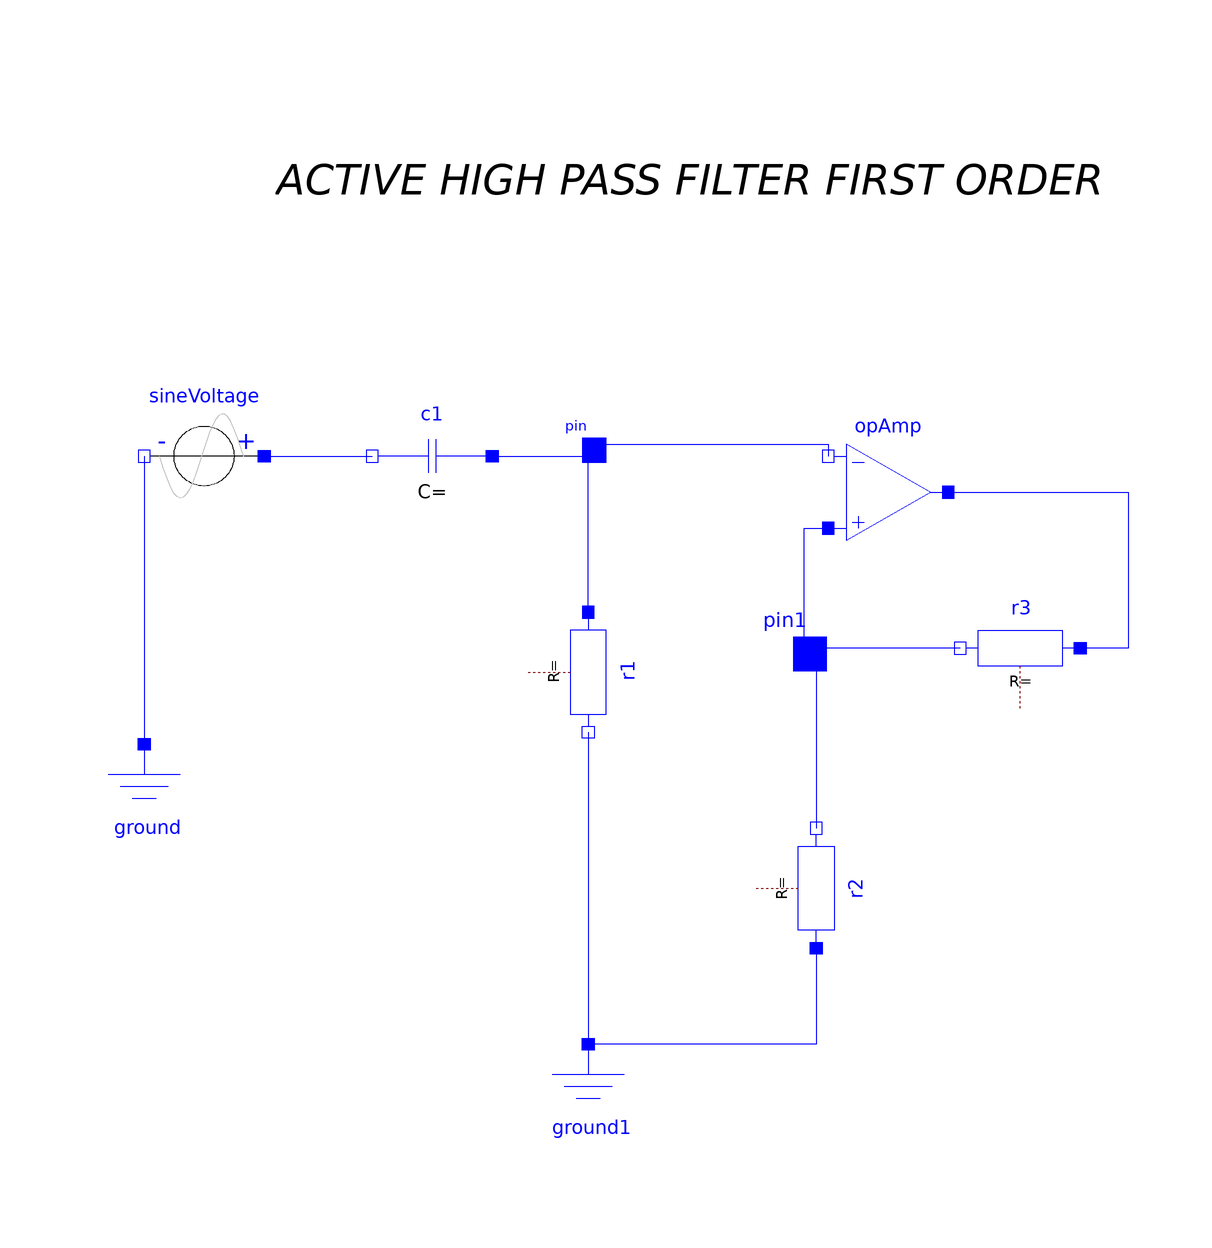

Above is the diagram view of the following Modelica model: its components placed by their Placement annotations and its connect equations drawn as lines.

model activehighpass
  Modelica.Electrical.Analog.Basic.Capacitor c1 annotation(
    Placement(visible = true, transformation(origin = {-42, 28}, extent = {{10, -10}, {-10, 10}}, rotation = 0)));
  Modelica.Electrical.Analog.Ideal.IdealOpAmp3Pin opAmp annotation(
    Placement(visible = true, transformation(origin = {34, 22}, extent = {{-10, -10}, {10, 10}}, rotation = 0)));
  Modelica.Electrical.Analog.Basic.Resistor r1 annotation(
    Placement(visible = true, transformation(origin = {-16, -8}, extent = {{-10, -10}, {10, 10}}, rotation = -90)));
  Modelica.Electrical.Analog.Basic.Resistor r2 annotation(
    Placement(visible = true, transformation(origin = {22, -44}, extent = {{10, -10}, {-10, 10}}, rotation = -90)));
  Modelica.Electrical.Analog.Basic.Resistor r3 annotation(
    Placement(visible = true, transformation(origin = {56, -4}, extent = {{10, -10}, {-10, 10}}, rotation = 0)));
  Modelica.Electrical.Analog.Sources.SineVoltage sineVoltage(V = 1, freqHz = 10000)  annotation(
    Placement(visible = true, transformation(origin = {-80, 28}, extent = {{10, -10}, {-10, 10}}, rotation = 0)));
  Modelica.Electrical.Analog.Interfaces.Pin pin annotation(
    Placement(visible = true, transformation(origin = {-15, 29}, extent = {{-5, -5}, {5, 5}}, rotation = 0), iconTransformation(origin = {-30, 32}, extent = {{-10, -10}, {10, 10}}, rotation = 0)));
  Modelica.Electrical.Analog.Interfaces.Pin pin1 annotation(
    Placement(visible = true, transformation(origin = {21, -5}, extent = {{-7, -7}, {7, 7}}, rotation = 0), iconTransformation(origin = {-10, 32}, extent = {{-10, -10}, {10, 10}}, rotation = 0)));
  Modelica.Electrical.Analog.Basic.Ground ground annotation(
    Placement(visible = true, transformation(origin = {-90, -30}, extent = {{-10, -10}, {10, 10}}, rotation = 0)));
  Modelica.Electrical.Analog.Basic.Ground ground1 annotation(
    Placement(visible = true, transformation(origin = {-16, -80}, extent = {{-10, -10}, {10, 10}}, rotation = 0)));
equation
  connect(sineVoltage.n, ground.p) annotation(
    Line(points = {{-90, 28}, {-90, -20}}, color = {0, 0, 255}));
  connect(pin, opAmp.in_n) annotation(
    Line(points = {{-14, 30}, {24, 30}, {24, 28}, {24, 28}}, color = {0, 0, 255}));
  connect(sineVoltage.p, c1.n) annotation(
    Line(points = {{-70, 28}, {-52, 28}, {-52, 28}, {-52, 28}}, color = {0, 0, 255}));
  connect(c1.p, pin) annotation(
    Line(points = {{-32, 28}, {-14, 28}, {-14, 30}, {-14, 30}}, color = {0, 0, 255}));
  connect(r1.n, ground1.p) annotation(
    Line(points = {{-16, -18}, {-16, -18}, {-16, -70}, {-16, -70}}, color = {0, 0, 255}));
  connect(r1.p, pin) annotation(
    Line(points = {{-16, 2}, {-16, 2}, {-16, 30}, {-14, 30}}, color = {0, 0, 255}));
  connect(pin1, r2.n) annotation(
    Line(points = {{22, -4}, {22, -4}, {22, -34}, {22, -34}}, color = {0, 0, 255}));
  connect(r2.p, ground1.p) annotation(
    Line(points = {{22, -54}, {22, -54}, {22, -70}, {-16, -70}, {-16, -70}}, color = {0, 0, 255}));
  connect(pin1, opAmp.in_p) annotation(
    Line(points = {{22, -4}, {20, -4}, {20, 16}, {24, 16}, {24, 16}}, color = {0, 0, 255}));
  connect(r3.n, pin1) annotation(
    Line(points = {{46, -4}, {20, -4}, {20, -4}, {22, -4}}, color = {0, 0, 255}));
  connect(opAmp.out, r3.p) annotation(
    Line(points = {{44, 22}, {74, 22}, {74, -4}, {66, -4}, {66, -4}}, color = {0, 0, 255}));
  annotation(
    uses(Modelica(version = "3.2.3")),
    Diagram(graphics = {Text(origin = {1, 74}, extent = {{-69, 16}, {69, -16}}, textString = "ACTIVE HIGH PASS FILTER FIRST ORDER", textStyle = {TextStyle.Italic, TextStyle.Italic})}, coordinateSystem(initialScale = 0.1)));
end activehighpass;